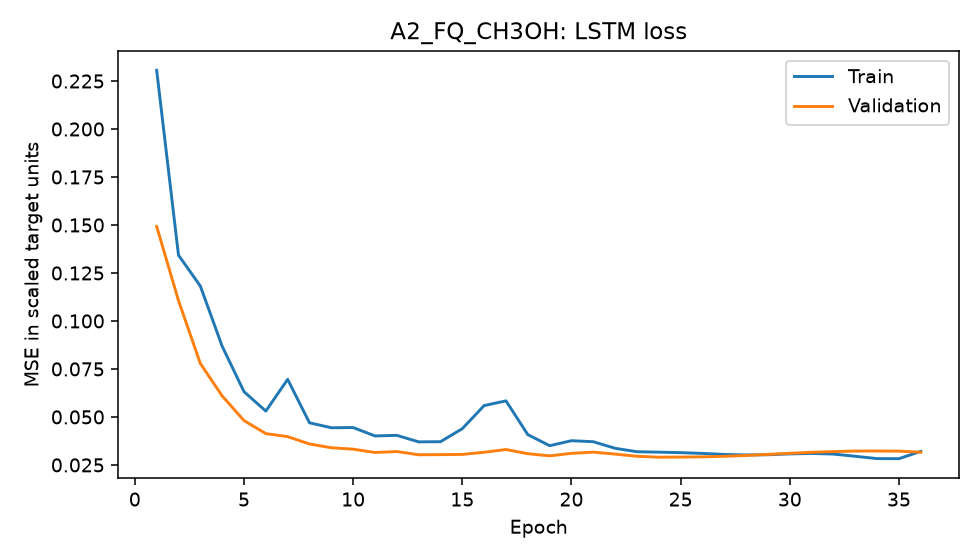

Source data for this figure (header and first rows):
epoch, train_mse_scaled, validation_mse_scaled
1, 0.2306, 0.1492
2, 0.1343, 0.1106
3, 0.1182, 0.07785
4, 0.08682, 0.06095
5, 0.06317, 0.0481
6, 0.05306, 0.04131
7, 0.06958, 0.03974
8, 0.04694, 0.03592
9, 0.04438, 0.03395
10, 0.04447, 0.03321
11, 0.04011, 0.03149
12, 0.04042, 0.03198
13, 0.03702, 0.0303
14, 0.0371, 0.03037
15, 0.0439, 0.03048
16, 0.05593, 0.0316
17, 0.05837, 0.03303
18, 0.04078, 0.03086
19, 0.03502, 0.02973
20, 0.03762, 0.03104
21, 0.03709, 0.03166
22, 0.03367, 0.03065
23, 0.03187, 0.0295
24, 0.03166, 0.02904
25, 0.03139, 0.02908
26, 0.031, 0.02921
27, 0.03047, 0.0295
28, 0.03019, 0.02992
29, 0.03031, 0.03049
30, 0.03075, 0.03106
31, 0.03099, 0.03159
32, 0.03066, 0.03195
33, 0.02951, 0.03224
34, 0.02829, 0.03225
35, 0.02826, 0.03218
36, 0.03207, 0.03164
